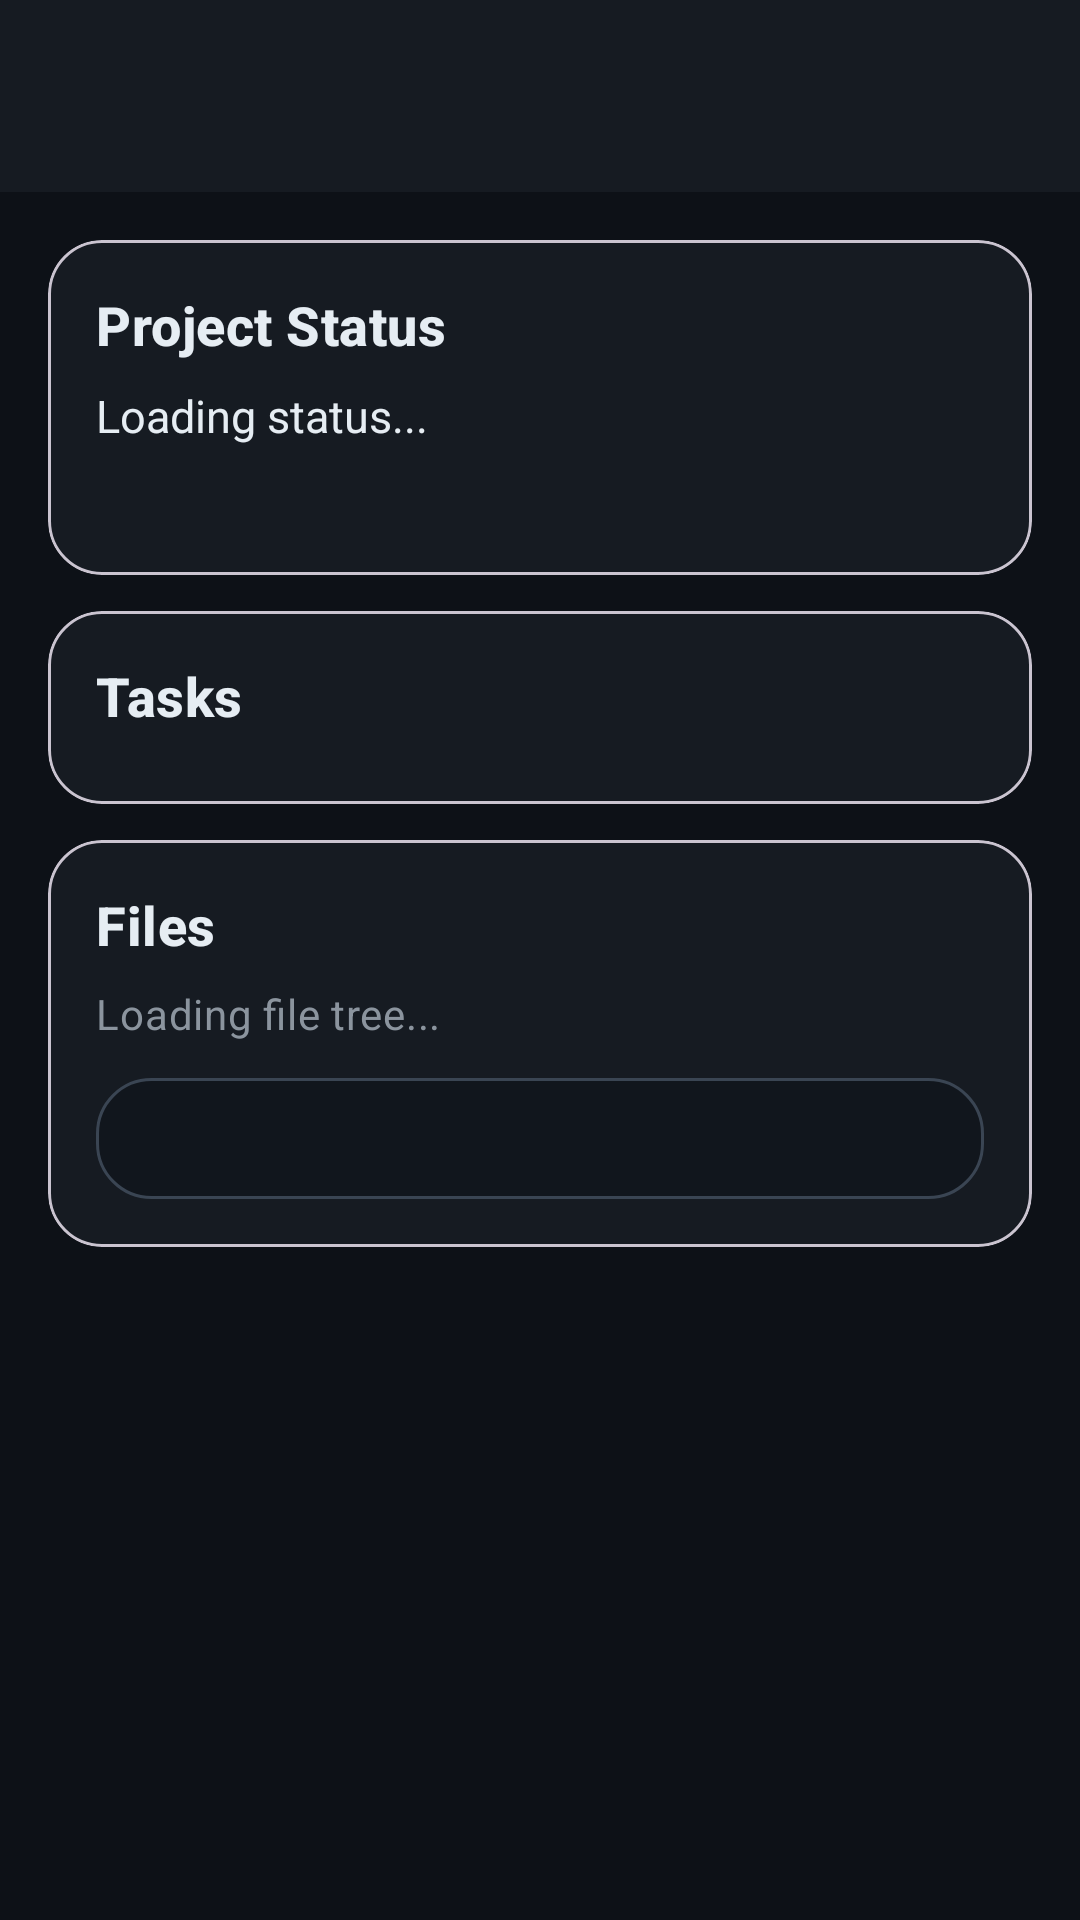

This screen was rendered from an Android layout file. Write that file and the resources it references.
<!-- AndroidManifest.xml: application theme Theme.OpenClawMobileAssistant -->
<!-- res/layout/activity_project_detail.xml -->
<?xml version="1.0" encoding="utf-8"?>
<androidx.core.widget.NestedScrollView
    xmlns:android="http://schemas.android.com/apk/res/android"
    xmlns:app="http://schemas.android.com/apk/res-auto"
    android:layout_width="match_parent"
    android:layout_height="match_parent"
    android:background="@color/background"
    android:fillViewport="true"
    android:fitsSystemWindows="true">

    <LinearLayout
        android:layout_width="match_parent"
        android:layout_height="wrap_content"
        android:background="@color/background"
        android:orientation="vertical">

        <androidx.appcompat.widget.Toolbar
            android:id="@+id/toolbar"
            android:layout_width="match_parent"
            android:layout_height="?attr/actionBarSize"
            android:background="@color/toolbar_color"
            app:navigationIcon="@drawable/ic_back"
            app:titleTextColor="@color/text_primary" />

        <com.google.android.material.card.MaterialCardView
            android:id="@+id/filesCard"
            android:layout_width="match_parent"
            android:layout_height="wrap_content"
            android:layout_marginStart="@dimen/space_lg"
            android:layout_marginTop="@dimen/space_lg"
            android:layout_marginEnd="@dimen/space_lg"
            app:cardBackgroundColor="@color/surface"
            app:cardCornerRadius="@dimen/radius_md"
            app:cardElevation="0dp">

            <LinearLayout
                android:layout_width="match_parent"
                android:layout_height="wrap_content"
                android:orientation="vertical"
                android:padding="@dimen/space_lg">

                <TextView
                    style="@style/TextAppearance.OpenClaw.SectionTitle"
                    android:layout_width="wrap_content"
                    android:layout_height="wrap_content"
                    android:text="Project Status" />

                <TextView
                    android:id="@+id/projectStatusSummary"
                    android:layout_width="match_parent"
                    android:layout_height="wrap_content"
                    android:layout_marginTop="@dimen/space_sm"
                    android:text="Loading status..."
                    android:textColor="@color/text_primary"
                    android:textSize="15sp" />

                <TextView
                    android:id="@+id/projectDescription"
                    style="@style/TextAppearance.OpenClaw.SectionBody"
                    android:layout_width="match_parent"
                    android:layout_height="wrap_content"
                    android:layout_marginTop="@dimen/space_sm" />

                <TextView
                    android:id="@+id/projectPrimaryActionView"
                    android:layout_width="match_parent"
                    android:layout_height="wrap_content"
                    android:layout_marginTop="@dimen/space_md"
                    android:background="@drawable/bg_overview_panel"
                    android:padding="@dimen/space_md"
                    android:textColor="@color/card_text_primary"
                    android:textSize="14sp"
                    android:visibility="gone" />

                <LinearLayout
                    android:id="@+id/sessionsSection"
                    android:layout_width="match_parent"
                    android:layout_height="wrap_content"
                    android:orientation="vertical"
                    android:visibility="gone">

                    <View
                        android:layout_width="match_parent"
                        android:layout_height="1dp"
                        android:layout_marginTop="@dimen/space_lg"
                        android:background="@color/divider" />

                    <TextView
                        android:layout_width="wrap_content"
                        android:layout_height="wrap_content"
                        android:layout_marginTop="@dimen/space_lg"
                        android:text="Active Sessions"
                        android:textColor="@color/text_primary"
                        android:textSize="16sp"
                        android:textStyle="bold" />

                    <TextView
                        android:id="@+id/activeSessionsSummary"
                        style="@style/TextAppearance.OpenClaw.SectionBody"
                        android:layout_width="match_parent"
                        android:layout_height="wrap_content"
                        android:layout_marginTop="@dimen/space_xs"
                        android:text="No recent sessions right now" />

                    <LinearLayout
                        android:id="@+id/activeSessionsContainer"
                        android:layout_width="match_parent"
                        android:layout_height="wrap_content"
                        android:layout_marginTop="@dimen/space_sm"
                        android:orientation="vertical" />
                </LinearLayout>
            </LinearLayout>
        </com.google.android.material.card.MaterialCardView>

        <com.google.android.material.card.MaterialCardView
            android:layout_width="match_parent"
            android:layout_height="wrap_content"
            android:layout_marginStart="@dimen/space_lg"
            android:layout_marginTop="@dimen/space_md"
            android:layout_marginEnd="@dimen/space_lg"
            app:cardBackgroundColor="@color/surface"
            app:cardCornerRadius="@dimen/radius_md"
            app:cardElevation="0dp">

            <LinearLayout
                android:layout_width="match_parent"
                android:layout_height="wrap_content"
                android:orientation="vertical"
                android:padding="@dimen/space_lg">

                <LinearLayout
                    android:layout_width="match_parent"
                    android:layout_height="wrap_content"
                    android:orientation="horizontal"
                    android:gravity="center_vertical">

                    <TextView
                        style="@style/TextAppearance.OpenClaw.SectionTitle"
                        android:layout_width="0dp"
                        android:layout_height="wrap_content"
                        android:layout_weight="1"
                        android:text="Tasks" />

                    <TextView
                        android:id="@+id/taskProgressText"
                        style="@style/TextAppearance.OpenClaw.SectionBody"
                        android:layout_width="wrap_content"
                        android:layout_height="wrap_content"
                        android:visibility="gone" />
                </LinearLayout>

                <com.google.android.material.progressindicator.LinearProgressIndicator
                    android:id="@+id/taskProgressIndicator"
                    android:layout_width="match_parent"
                    android:layout_height="wrap_content"
                    android:layout_marginTop="@dimen/space_sm"
                    android:visibility="gone" />

                <TextView
                    android:id="@+id/projectTasksEmpty"
                    style="@style/TextAppearance.OpenClaw.SectionBody"
                    android:layout_width="match_parent"
                    android:layout_height="wrap_content"
                    android:layout_marginTop="@dimen/space_sm"
                    android:text="No tasks yet"
                    android:visibility="gone" />

                <androidx.recyclerview.widget.RecyclerView
                    android:id="@+id/projectTasksRecyclerView"
                    android:layout_width="match_parent"
                    android:layout_height="wrap_content"
                    android:layout_marginTop="@dimen/space_sm"
                    android:nestedScrollingEnabled="false" />
            </LinearLayout>
        </com.google.android.material.card.MaterialCardView>

        <com.google.android.material.card.MaterialCardView
            android:layout_width="match_parent"
            android:layout_height="wrap_content"
            android:layout_marginStart="@dimen/space_lg"
            android:layout_marginTop="@dimen/space_md"
            android:layout_marginEnd="@dimen/space_lg"
            android:layout_marginBottom="@dimen/space_2xl"
            app:cardBackgroundColor="@color/surface"
            app:cardCornerRadius="@dimen/radius_md"
            app:cardElevation="0dp">

            <LinearLayout
                android:layout_width="match_parent"
                android:layout_height="wrap_content"
                android:orientation="vertical"
                android:padding="@dimen/space_lg">

                <TextView
                    style="@style/TextAppearance.OpenClaw.SectionTitle"
                    android:layout_width="wrap_content"
                    android:layout_height="wrap_content"
                    android:text="Files" />

                <TextView
                    android:id="@+id/projectTreeSummary"
                    style="@style/TextAppearance.OpenClaw.SectionBody"
                    android:layout_width="match_parent"
                    android:layout_height="wrap_content"
                    android:layout_marginTop="@dimen/space_sm"
                    android:text="Loading file tree..." />

                <TextView
                    android:id="@+id/projectTreeView"
                    android:layout_width="match_parent"
                    android:layout_height="wrap_content"
                    android:layout_marginTop="@dimen/space_md"
                    android:background="@drawable/bg_github_result_panel"
                    android:fontFamily="monospace"
                    android:lineSpacingExtra="2dp"
                    android:padding="@dimen/space_md"
                    android:textColor="@color/text_primary"
                    android:textIsSelectable="true"
                    android:textSize="12sp" />
            </LinearLayout>
        </com.google.android.material.card.MaterialCardView>
    </LinearLayout>
</androidx.core.widget.NestedScrollView>
<!-- resources referenced by this layout -->
<resources>
  <color name="background">#0D1117</color>
  <color name="card_text_primary">#E6EDF3</color>
  <color name="divider">#30363D</color>
  <color name="surface">#161B22</color>
  <color name="text_primary">#E6EDF3</color>
  <color name="toolbar_color">#161B22</color>
  <dimen name="radius_md">18dp</dimen>
  <dimen name="space_2xl">24dp</dimen>
  <dimen name="space_lg">16dp</dimen>
  <dimen name="space_md">12dp</dimen>
  <dimen name="space_sm">8dp</dimen>
  <dimen name="space_xs">4dp</dimen>
  <!-- drawable bg_github_result_panel (drawable) -->
  <?xml version="1.0" encoding="utf-8"?>
  <shape xmlns:android="http://schemas.android.com/apk/res/android" android:shape="rectangle">
      <solid android:color="@color/surface_container_low" />
      <stroke
          android:width="1dp"
          android:color="@color/outline_subtle" />
      <corners android:radius="@dimen/radius_md" />
      <padding
          android:left="12dp"
          android:top="12dp"
          android:right="12dp"
          android:bottom="12dp" />
  </shape>
  <!-- drawable bg_overview_panel (drawable) -->
  <?xml version="1.0" encoding="utf-8"?>
  <shape xmlns:android="http://schemas.android.com/apk/res/android">
      <solid android:color="@color/surface_container_low" />
      <stroke
          android:width="1dp"
          android:color="@color/outline_subtle" />
      <corners android:radius="@dimen/radius_md" />
  </shape>
  <style name="TextAppearance.OpenClaw.SectionBody" parent="TextAppearance.Material3.BodyMedium">
          <item name="android:textSize">14sp</item>
          <item name="android:textColor">@color/text_secondary</item>
      </style>
  <style name="TextAppearance.OpenClaw.SectionTitle" parent="TextAppearance.Material3.TitleMedium">
          <item name="android:textSize">18sp</item>
          <item name="android:textStyle">bold</item>
          <item name="android:textColor">@color/text_primary</item>
      </style>
  <color name="surface_container_low">#11161D</color>
  <color name="outline_subtle">#3A4553</color>
  <color name="text_secondary">#8B949E</color>
  <color name="md3_primary">#1F6FEB</color>
  <color name="md3_on_primary">#FFFFFF</color>
  <color name="md3_primary_container">#16345C</color>
  <color name="md3_on_primary_container">#D0E4FF</color>
  <color name="md3_secondary">#238636</color>
  <color name="md3_on_secondary">#FFFFFF</color>
  <color name="md3_tertiary">#F0883E</color>
  <color name="md3_surface">#161B22</color>
  <color name="md3_surface_variant">#21262D</color>
  <color name="md3_error">#F85149</color>
  <color name="md3_outline">#3A4553</color>
  <style name="DarkPopupMenu" parent="Widget.MaterialComponents.PopupMenu">
          <item name="android:popupBackground">@drawable/bg_popup_menu</item>
      </style>
  <color name="ai_bubble">#21262D</color>
  <!-- drawable bg_popup_menu (drawable) -->
  <?xml version="1.0" encoding="utf-8"?>
  <shape xmlns:android="http://schemas.android.com/apk/res/android"
      android:shape="rectangle">
      <solid android:color="@color/surface_container" />
      <corners android:radius="18dp" />
      <stroke
          android:width="1dp"
          android:color="@color/outline_subtle" />
      <padding
          android:left="6dp"
          android:top="6dp"
          android:right="6dp"
          android:bottom="6dp" />
  </shape>
  <color name="surface_container">#1B222C</color>
</resources>
